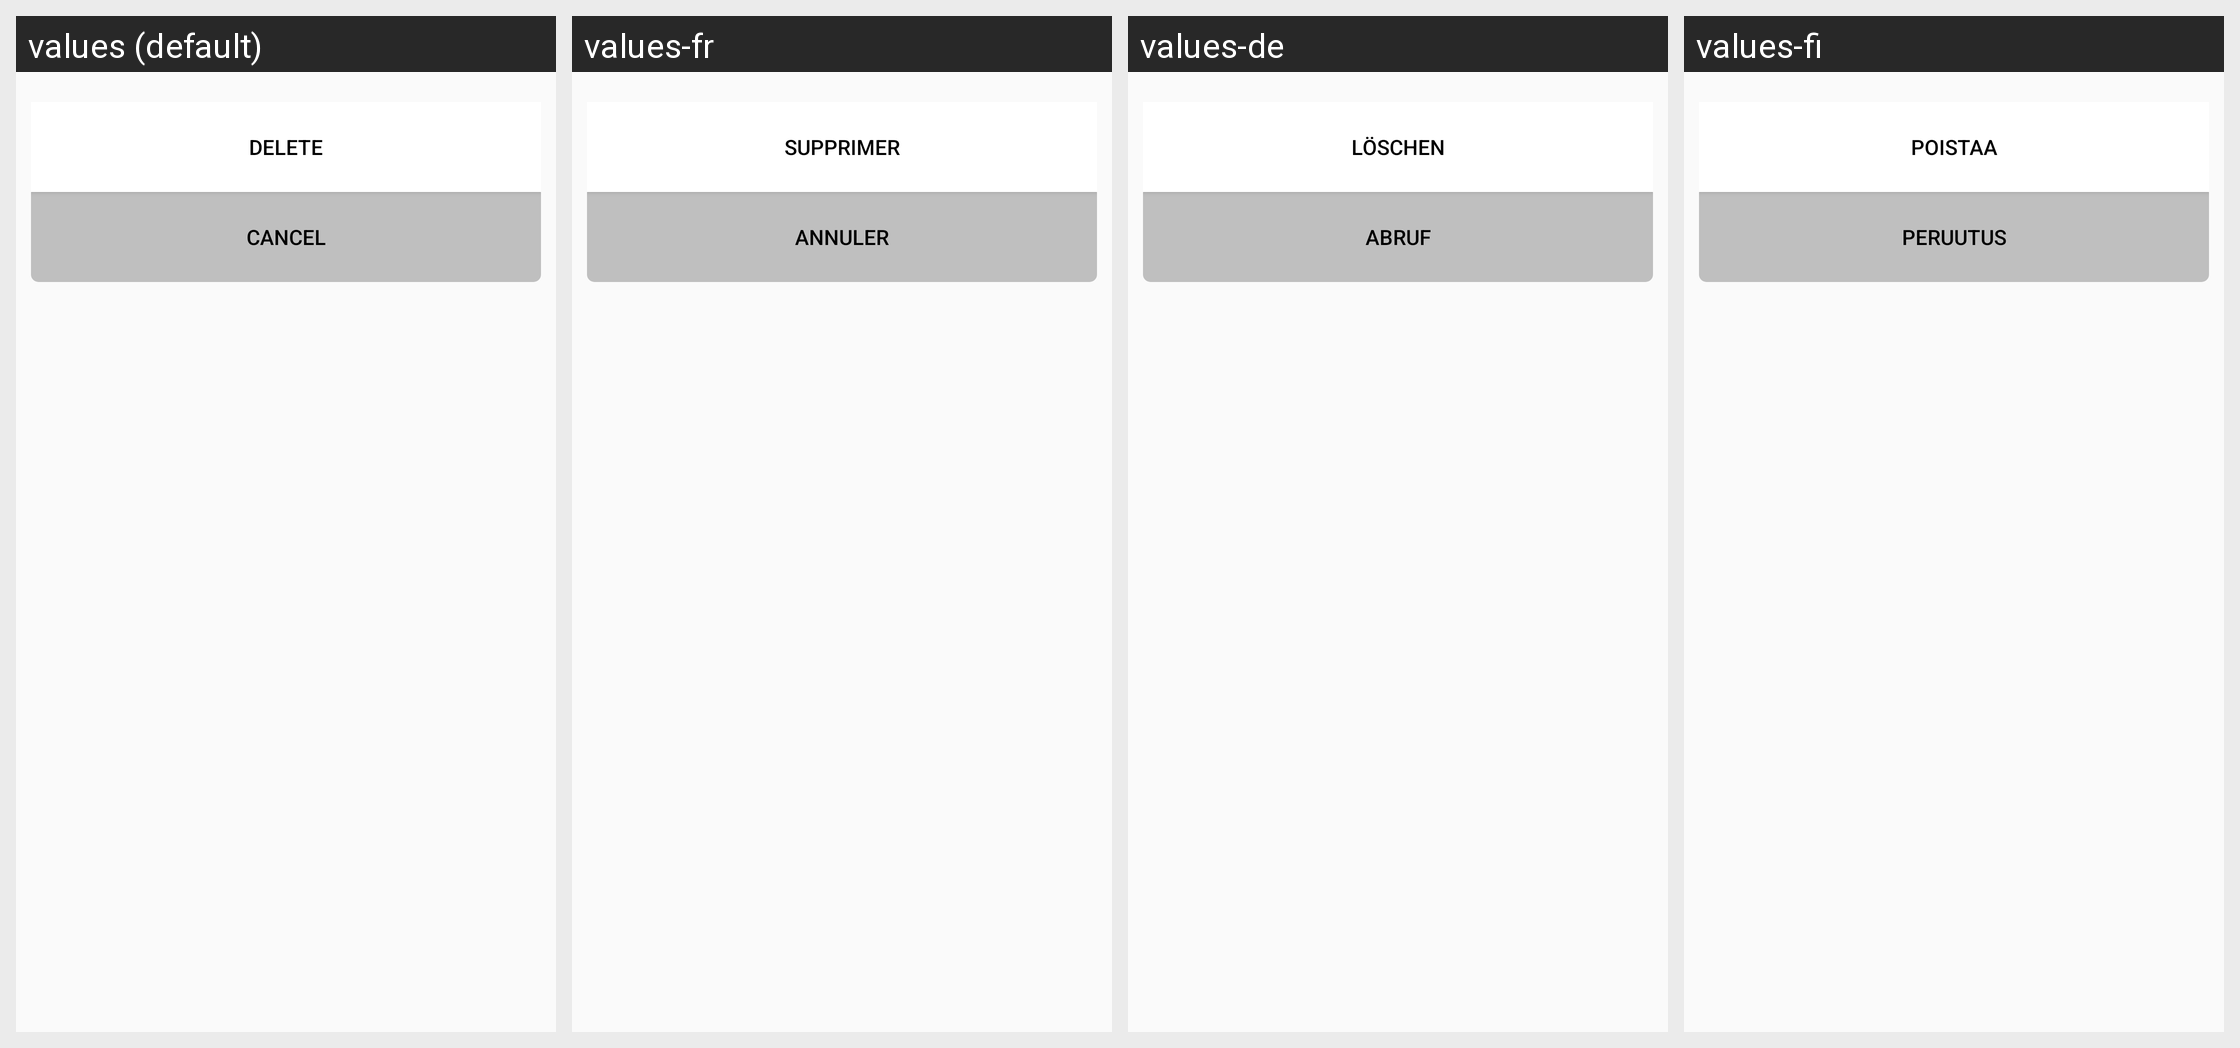

The same Android screen rendered under several of its app's locales, left to right. List the strings drawn on it with the default value and each locale's translation.
Android screen res/layout/dialog_station_action.xml rendered under 4 locales, left to right: values (default), values-fr, values-de, values-fi. Device: Nexus 5 (rendered at 1080×1920; each locale shown at half size, 540×960, under a caption strip naming it); theme AppTheme.
Other locales in the repository, not shown: values-bg, values-cs, values-da, values-el, values-es, values-et, values-it, values-nb, values-nl, values-pl, values-ru, values-sv, values-uk.
Strings drawn on this screen, with the default value and each locale's value (text and hints the layout hard-codes, and strings that could not be matched under every locale, appear in the picture but are not listed):

dialog_playlist_action_delete
  values: Delete
  values-fr: Supprimer
  values-de: Löschen
  values-fi: poistaa

dialog_cancel
  values: Cancel
  values-fr: Annuler
  values-de: Abruf
  values-fi: peruutus
